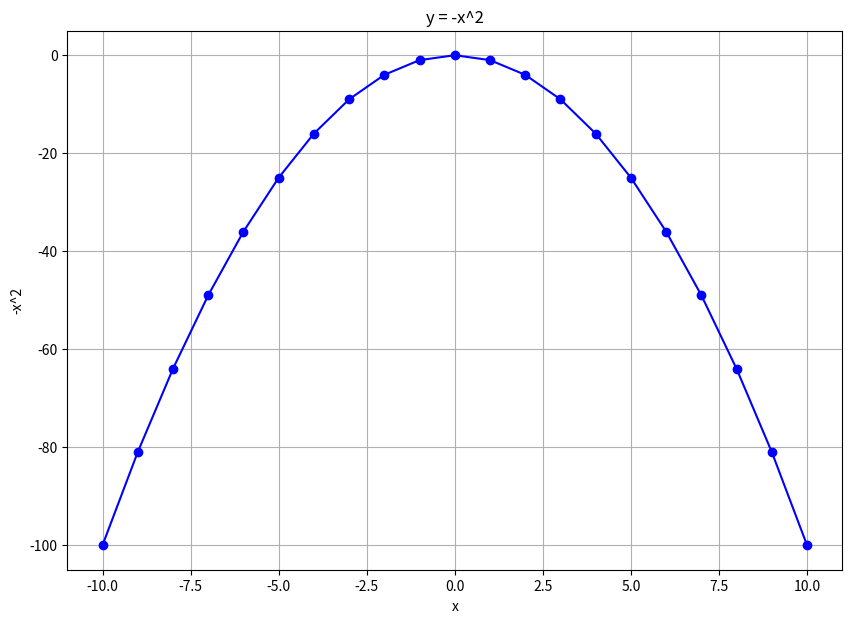

The matplotlib source for this figure: (Note: this script raises an exception after producing the figure.)
def y(x):
  return -x**2

if __name__ =='__main__':
  from matplotlib import pyplot as plt
  import pandas as pd

  df = pd.DataFrame({'x': range(-10, 10+1)})
  df['y'] = [y(x) for x in df.x]

  print(df)

  plt.figure(figsize=(10, 7))
  plt.plot(df.x, df.y, color='blue', marker='o')
  plt.title('y = -x^2')
  plt.xlabel('x')
  plt.ylabel('-x^2')
  plt.grid()
  plt.savefig("../images/plot-02.png", format='png')
  plt.show()
